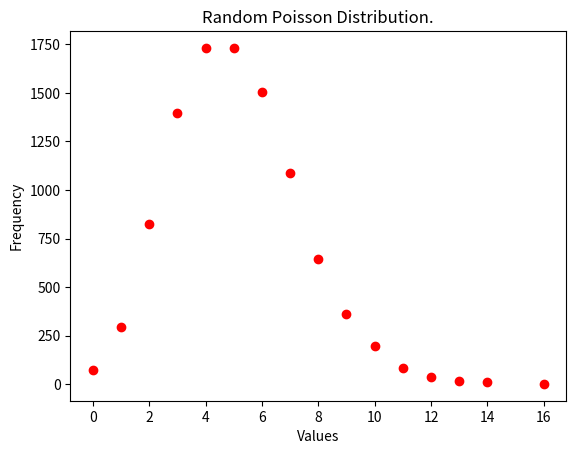

Generate this figure with matplotlib:
import matplotlib.pyplot as plt
import numpy as np

rng = np.random.default_rng()
samples = rng.poisson(lam=5, size=10_000)
values, frequency = np.unique(samples, return_counts=True)

plt.title("Random Poisson Distribution.")
plt.xlabel("Values")
plt.ylabel("Frequency")
plt.plot(values, frequency, "ro")
plt.show()
